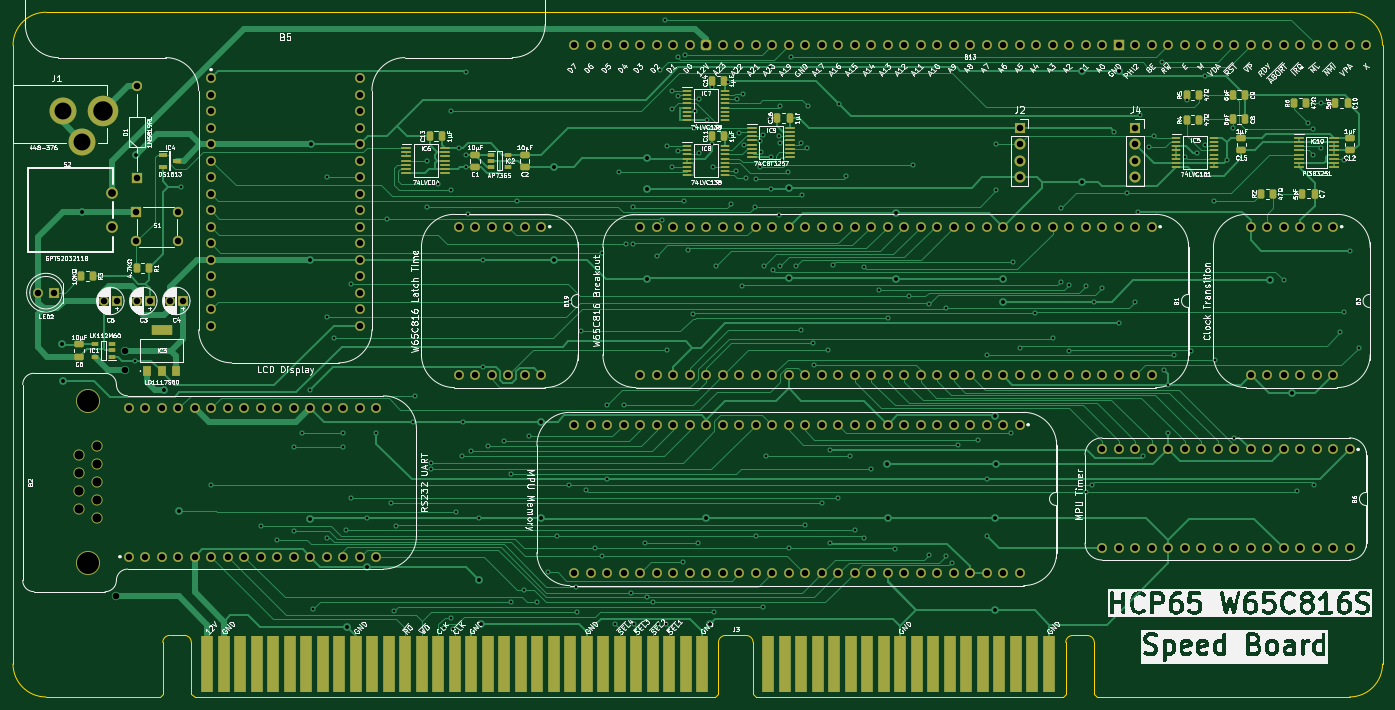
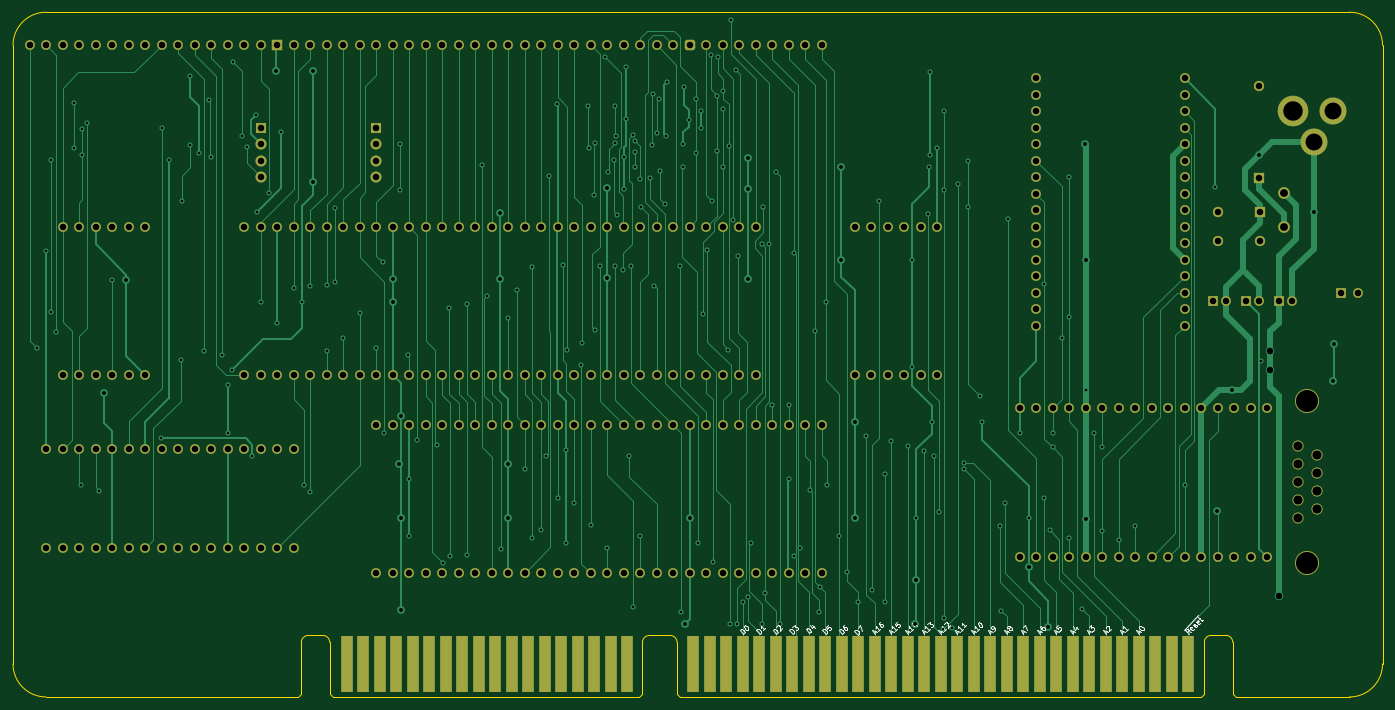
Circuit board: 9 layer files. Board 210.8 x 105.4 mm.
- bottom_copper: Speed-B_Cu.gbl (70942 bytes)
- bottom_mask: Speed-B_Mask.gbs (10835 bytes)
- bottom_silk: Speed-B_Silkscreen.gbo (27027 bytes)
- outline: Speed-Edge_Cuts.gm1 (2335 bytes)
- top_copper: Speed-F_Cu.gtl (93176 bytes)
- top_mask: Speed-F_Mask.gts (15819 bytes)
- top_silk: Speed-F_Silkscreen.gto (357138 bytes)
- drill: Speed-NPTH.drl (578 bytes)
- drill: Speed-PTH.drl (7724 bytes)

=== bottom_copper: Speed-B_Cu.gbl (70942 bytes, source omitted) ===
=== bottom_mask: Speed-B_Mask.gbs (10835 bytes, source omitted) ===
=== bottom_silk: Speed-B_Silkscreen.gbo (27027 bytes, source omitted) ===
=== outline: Speed-Edge_Cuts.gm1 ===
%TF.GenerationSoftware,KiCad,Pcbnew,8.0.4*%
%TF.CreationDate,2024-08-08T12:07:18+02:00*%
%TF.ProjectId,Speed,53706565-642e-46b6-9963-61645f706362,V0*%
%TF.SameCoordinates,PX3c90e1ePY37b6b20*%
%TF.FileFunction,Profile,NP*%
%FSLAX46Y46*%
G04 Gerber Fmt 4.6, Leading zero omitted, Abs format (unit mm)*
G04 Created by KiCad (PCBNEW 8.0.4) date 2024-08-08 12:07:18*
%MOMM*%
%LPD*%
G01*
G04 APERTURE LIST*
%TA.AperFunction,Profile*%
%ADD10C,0.100000*%
%TD*%
G04 APERTURE END LIST*
D10*
X-7924800Y-95249999D02*
X-25400000Y-95250000D01*
X-30480000Y5080000D02*
G75*
G02*
X-25400000Y10160002I5080002J0D01*
G01*
X175260000Y-95249998D02*
X136461296Y-95249999D01*
X-25400000Y-95250000D02*
G75*
G02*
X-30479998Y-90170000I2J5080000D01*
G01*
X-30480000Y-90170000D02*
X-30480000Y5080000D01*
X180340000Y-90170000D02*
G75*
G02*
X175260000Y-95249998I-5079998J0D01*
G01*
X175260002Y10160000D02*
X-25400000Y10160000D01*
X180340000Y-90170000D02*
X180340001Y5080000D01*
X175260002Y10160000D02*
G75*
G02*
X180340002Y5080000I0J-5080000D01*
G01*
%TO.C,J3*%
X-7424800Y-86836999D02*
X-7424800Y-94749999D01*
X-7424800Y-94749999D02*
X-7924800Y-95249999D01*
X-4114800Y-85770200D02*
X-6347752Y-85770200D01*
X-3037752Y-86836999D02*
X-3037752Y-94749999D01*
X-3037752Y-94749999D02*
X-2537752Y-95249999D01*
X77615248Y-95249999D02*
X-2537752Y-95249999D01*
X78115248Y-86849999D02*
X78115248Y-94749999D01*
X78115248Y-94749999D02*
X77615248Y-95249999D01*
X79192296Y-85783200D02*
X82372200Y-85783200D01*
X83449248Y-86849999D02*
X83449248Y-94749999D01*
X83449248Y-94749999D02*
X83949248Y-95249999D01*
X131074248Y-95249999D02*
X83949248Y-95249999D01*
X131574248Y-86849999D02*
X131574248Y-94749999D01*
X131574248Y-94749999D02*
X131074248Y-95249999D01*
X132651296Y-85783200D02*
X134884248Y-85783200D01*
X135961296Y-86849999D02*
X135961296Y-94749999D01*
X135961296Y-94749999D02*
X136461296Y-95249999D01*
X-7424800Y-86836999D02*
G75*
G02*
X-6347752Y-85770200I1071932J-5133D01*
G01*
X-4114800Y-85770200D02*
G75*
G02*
X-3037751Y-86836999I5130J-1071919D01*
G01*
X78115248Y-86849999D02*
G75*
G02*
X79192296Y-85783147I1071952J-5100D01*
G01*
X82372200Y-85783200D02*
G75*
G02*
X83449199Y-86849999I5100J-1071899D01*
G01*
X131574248Y-86849999D02*
G75*
G02*
X132651296Y-85783147I1071952J-5100D01*
G01*
X134884248Y-85783200D02*
G75*
G02*
X135961299Y-86849999I5152J-1071899D01*
G01*
%TD*%
M02*

=== top_copper: Speed-F_Cu.gtl (93176 bytes, source omitted) ===
=== top_mask: Speed-F_Mask.gts (15819 bytes, source omitted) ===
=== top_silk: Speed-F_Silkscreen.gto (357138 bytes, source omitted) ===
=== drill: Speed-NPTH.drl ===
M48
; DRILL file {KiCad 8.0.4} date 2024-08-08T12:07:20+0200
; FORMAT={-:-/ absolute / inch / decimal}
; #@! TF.CreationDate,2024-08-08T12:07:20+02:00
; #@! TF.GenerationSoftware,Kicad,Pcbnew,8.0.4
; #@! TF.FileFunction,NonPlated,1,2,NPTH
FMAT,2
INCH
; #@! TA.AperFunction,NonPlated,NPTH,ComponentDrill
T1C0.0551
; #@! TA.AperFunction,NonPlated,NPTH,ComponentDrill
T2C0.1339
%
G90
G05
T1
X-0.8009Y-2.2843
X-0.8009Y-2.3935
X-0.8009Y-2.5026
X-0.8009Y-2.6118
X-0.6891Y-2.2298
X-0.6891Y-2.3389
X-0.6891Y-2.4481
X-0.6891Y-2.5572
X-0.6891Y-2.6664
T2
X-0.745Y-1.9561
X-0.745Y-2.94
M30

=== drill: Speed-PTH.drl (7724 bytes, source omitted) ===
